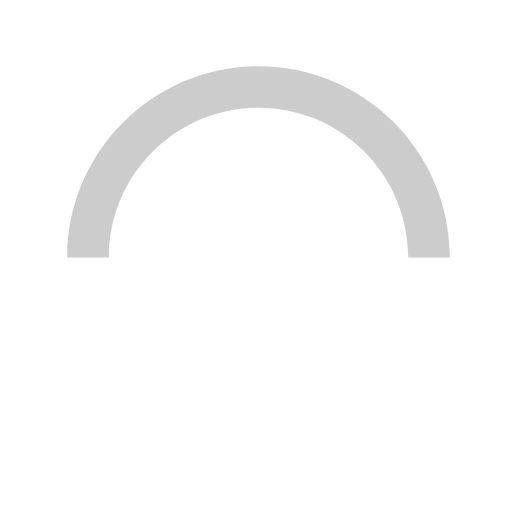
t = 0.00 s
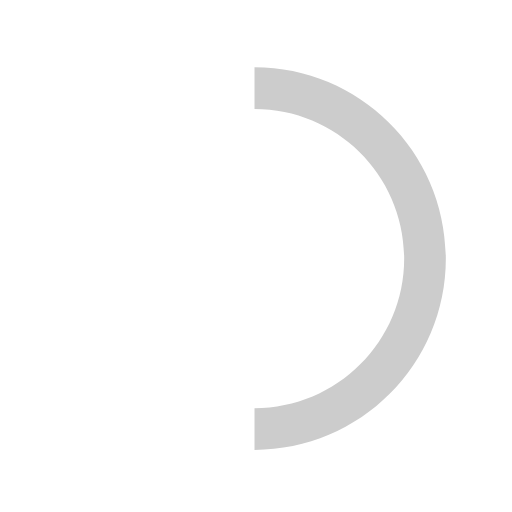
t = 0.15 s
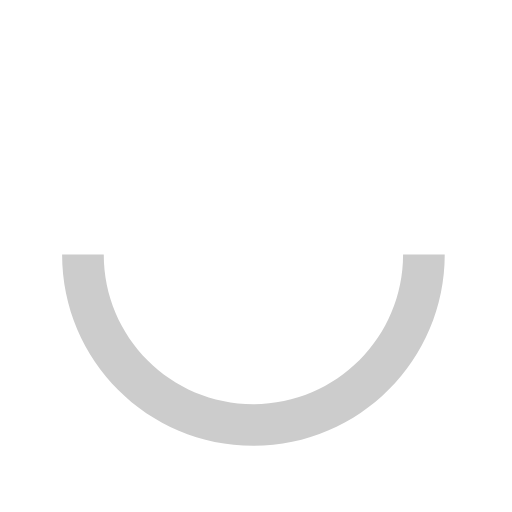
t = 0.30 s
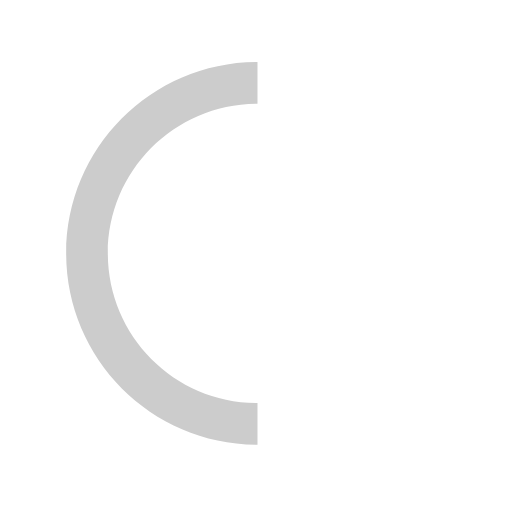
t = 0.45 s

The animated SVG that drew these frames (rendered in a browser with its animation timeline set to each time). Animation: 1 SMIL element (animateTransform=1); one cycle of 0.60 s, repeats indefinitely.

<?xml version="1.0" standalone="no"?>
<!DOCTYPE svg PUBLIC "-//W3C//DTD SVG 20010904//EN"
 "http://www.w3.org/TR/2001/REC-SVG-20010904/DTD/svg10.dtd">
<svg version="1.1" id="loader-1" xmlns="http://www.w3.org/2000/svg" xmlns:xlink="http://www.w3.org/1999/xlink" x="0px" y="0px" width="40px" height="40px" viewBox="0 0 50 50" style="enable-background:new 0 0 50 50;" xml:space="preserve">
  <path fill="#ccc" d="M43.935,25.145c0-10.318-8.364-18.683-18.683-18.683c-10.318,0-18.683,8.365-18.683,18.683h4.068c0-8.071,6.543-14.615,14.615-14.615c8.072,0,14.615,6.543,14.615,14.615H43.935z" transform="rotate(100 25 25)">
    <animateTransform attributeType="xml" attributeName="transform" type="rotate" from="0 25 25" to="360 25 25" dur="0.6s" repeatCount="indefinite"></animateTransform>
    </path>
  </svg>
